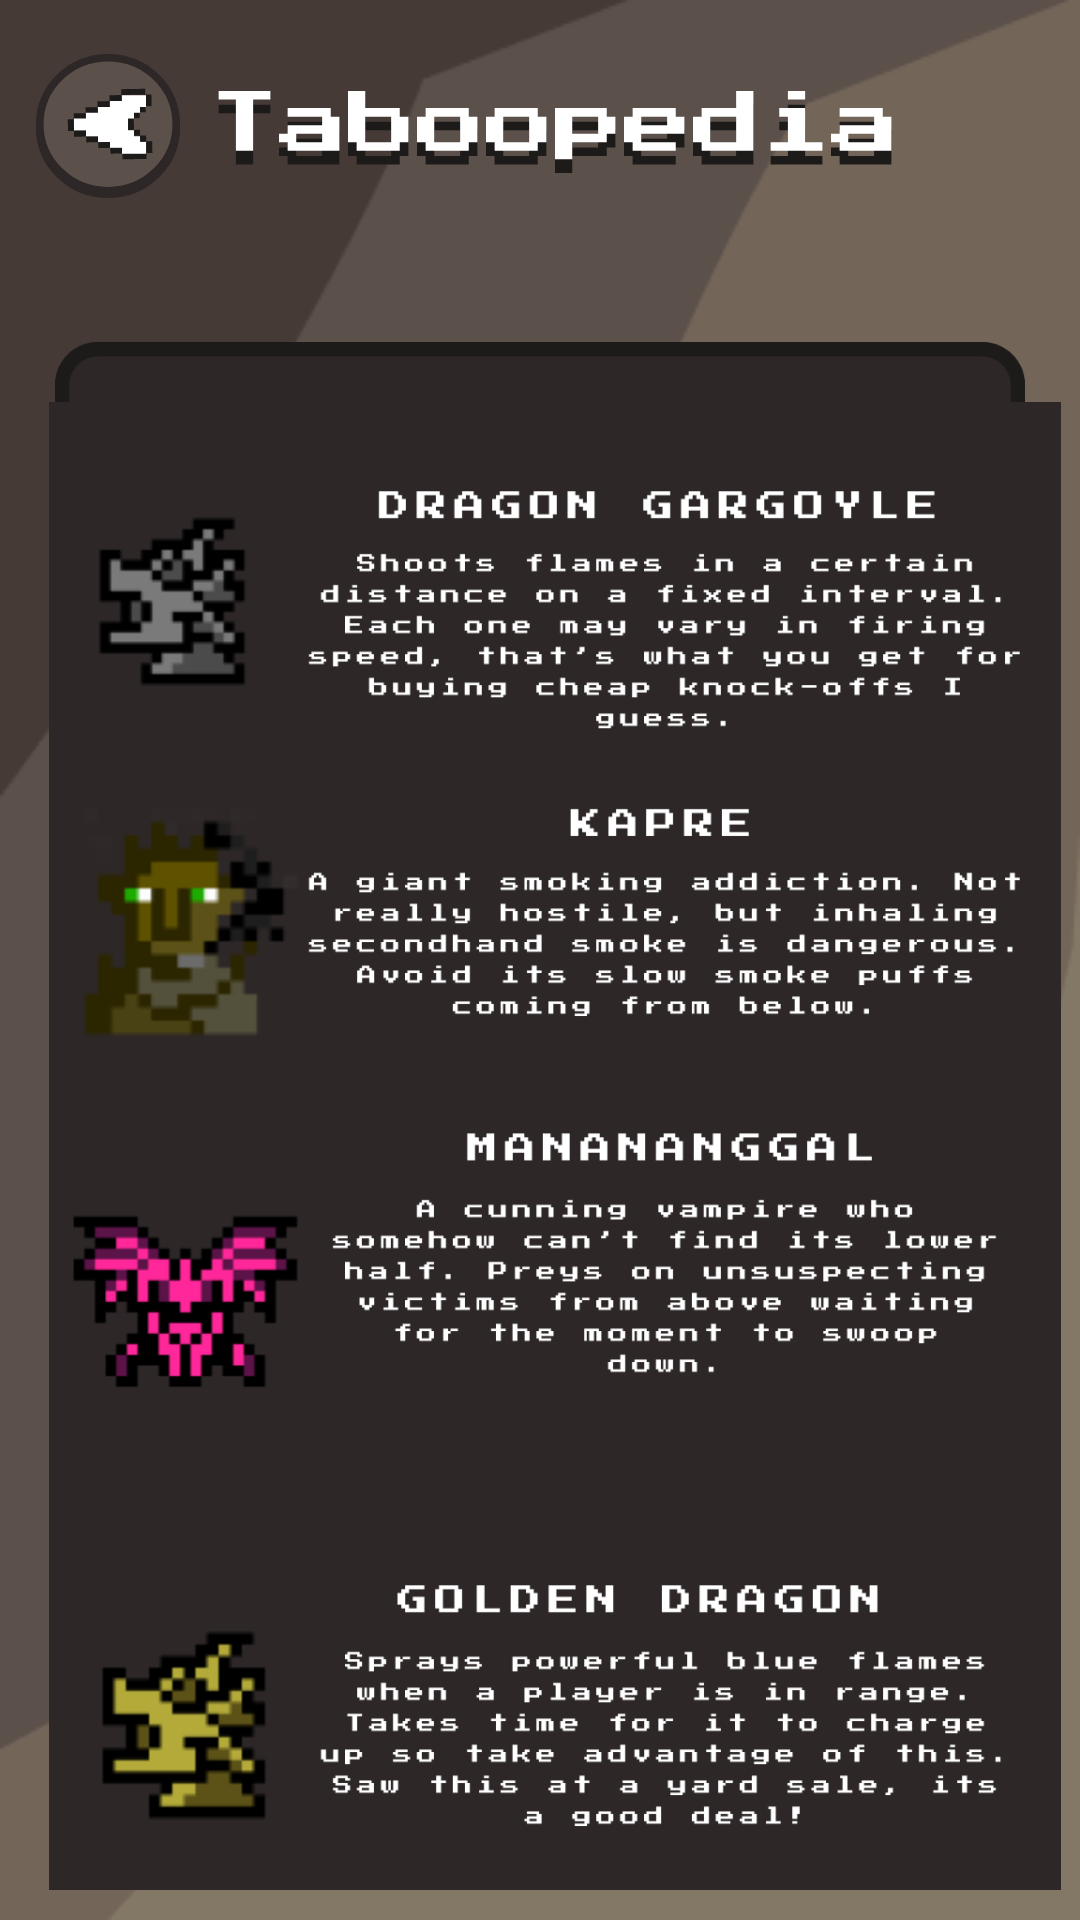

Write the Android layout XML for this screen, with the resource values it uses.
<!-- AndroidManifest.xml: application theme Theme.Taboo -->
<!-- res/layout/activity_taboopedia.xml -->
<?xml version="1.0" encoding="utf-8"?>
<RelativeLayout xmlns:android="http://schemas.android.com/apk/res/android"
    xmlns:app="http://schemas.android.com/apk/res-auto"
    android:layout_width="match_parent"
    android:layout_height="match_parent"
    android:background="@drawable/backdrop1">

    <ImageView
        android:id="@+id/taboopedia_text_iv"
        android:layout_width="254dp"
        android:layout_height="40dp"
        android:layout_alignParentTop="true"
        android:layout_alignParentEnd="true"
        android:layout_marginStart="10dp"
        android:layout_marginTop="24dp"
        android:layout_marginEnd="60dp"
        android:layout_toEndOf="@+id/taboopedia_back_ibtn"
        android:contentDescription="@string/text_taboopedia"
        app:srcCompat="@drawable/taboopedia_text" />

    <ImageButton
        android:id="@+id/taboopedia_back_ibtn"
        android:layout_width="48dp"
        android:layout_height="48dp"
        android:layout_alignParentStart="true"
        android:layout_alignParentTop="true"
        android:layout_marginStart="12dp"
        android:layout_marginTop="18dp"
        android:background="@drawable/back_button"
        android:contentDescription="@string/btn_top_arrow" />

    <ImageView
        android:id="@+id/taboopedia_container_iv"
        android:layout_width="600dp"
        android:layout_height="600dp"
        android:layout_below="@+id/taboopedia_text_iv"
        android:layout_alignParentStart="true"
        android:layout_alignParentEnd="true"
        android:layout_marginStart="10dp"
        android:layout_marginTop="50dp"
        android:layout_marginEnd="10dp"
        android:layout_marginBottom="10dp"
        android:contentDescription="@string/treasure_container"
        app:srcCompat="@drawable/container" />

    <LinearLayout
        android:layout_width="match_parent"
        android:layout_height="match_parent"
        android:layout_alignTop="@+id/taboopedia_container_iv"
        android:layout_alignBottom="@+id/taboopedia_container_iv"
        android:layout_alignStart="@+id/taboopedia_container_iv"
        android:layout_alignEnd="@+id/taboopedia_container_iv"
        android:layout_alignParentEnd="true"
        android:layout_marginTop="0dp"
        android:layout_marginEnd="0dp"
        android:layout_marginBottom="0dp"
        android:orientation="vertical">

        <ImageView
            android:id="@+id/taboopedia_contents_iv"
            android:layout_width="match_parent"
            android:layout_height="600dp"
            android:layout_marginTop="20dp"
            android:layout_marginBottom="70dp"
            android:src="@drawable/taboopedia_contents_1" />
    </LinearLayout>

</RelativeLayout>
<!-- resources referenced by this layout -->
<resources>
  <!-- drawable back_button: vector/xml drawable (drawable, 3537 chars, omitted) -->
  <!-- drawable backdrop1: png bitmap (drawable, 7326 bytes) -->
  <!-- drawable container (drawable) -->
  <vector xmlns:android="http://schemas.android.com/apk/res/android"
      android:width="339dp"
      android:height="541dp"
      android:viewportWidth="339"
      android:viewportHeight="541">
    <path
        android:pathData="M0,15C0,6.72 6.72,0 15,0H324C332.28,0 339,6.72 339,15V526C339,534.28 332.28,541 324,541H15C6.72,541 0,534.28 0,526V15Z"
        android:fillColor="#2D2727"/>
    <group>
      <clip-path
          android:pathData="M0,15C0,6.72 6.72,0 15,0H324C332.28,0 339,6.72 339,15V526C339,534.28 332.28,541 324,541H15C6.72,541 0,534.28 0,526V15Z"/>
      <path
          android:pathData="M15,5H324V-5H15V5ZM334,15V526H344V15H334ZM324,536H15V546H324V536ZM5,526V15H-5V526H5ZM15,536C9.48,536 5,531.52 5,526H-5C-5,537.05 3.95,546 15,546V536ZM334,526C334,531.52 329.52,536 324,536V546C335.05,546 344,537.05 344,526H334ZM324,5C329.52,5 334,9.48 334,15H344C344,3.95 335.05,-5 324,-5V5ZM15,-5C3.95,-5 -5,3.95 -5,15H5C5,9.48 9.48,5 15,5V-5Z"
          android:fillColor="#1D1A1A"/>
    </group>
  </vector>
  <!-- drawable taboopedia_contents_1: png bitmap (drawable, 115954 bytes) -->
  <!-- drawable taboopedia_text: vector/xml drawable (drawable, 2620 chars, omitted) -->
  <string name="btn_top_arrow">Return to main menu.</string>
  <string name="text_taboopedia">Taboopedia</string>
  <string name="treasure_container">Treasure Container.</string>
  <style name="Theme.Taboo" parent="Base.Theme.Taboo" />
  <style name="Base.Theme.Taboo" parent="Theme.Material3.DayNight.NoActionBar">
          
          
          <item name="colorBackgroundFloating">@color/background</item>
      </style>
  <color name="background">#241F1F</color>
</resources>
